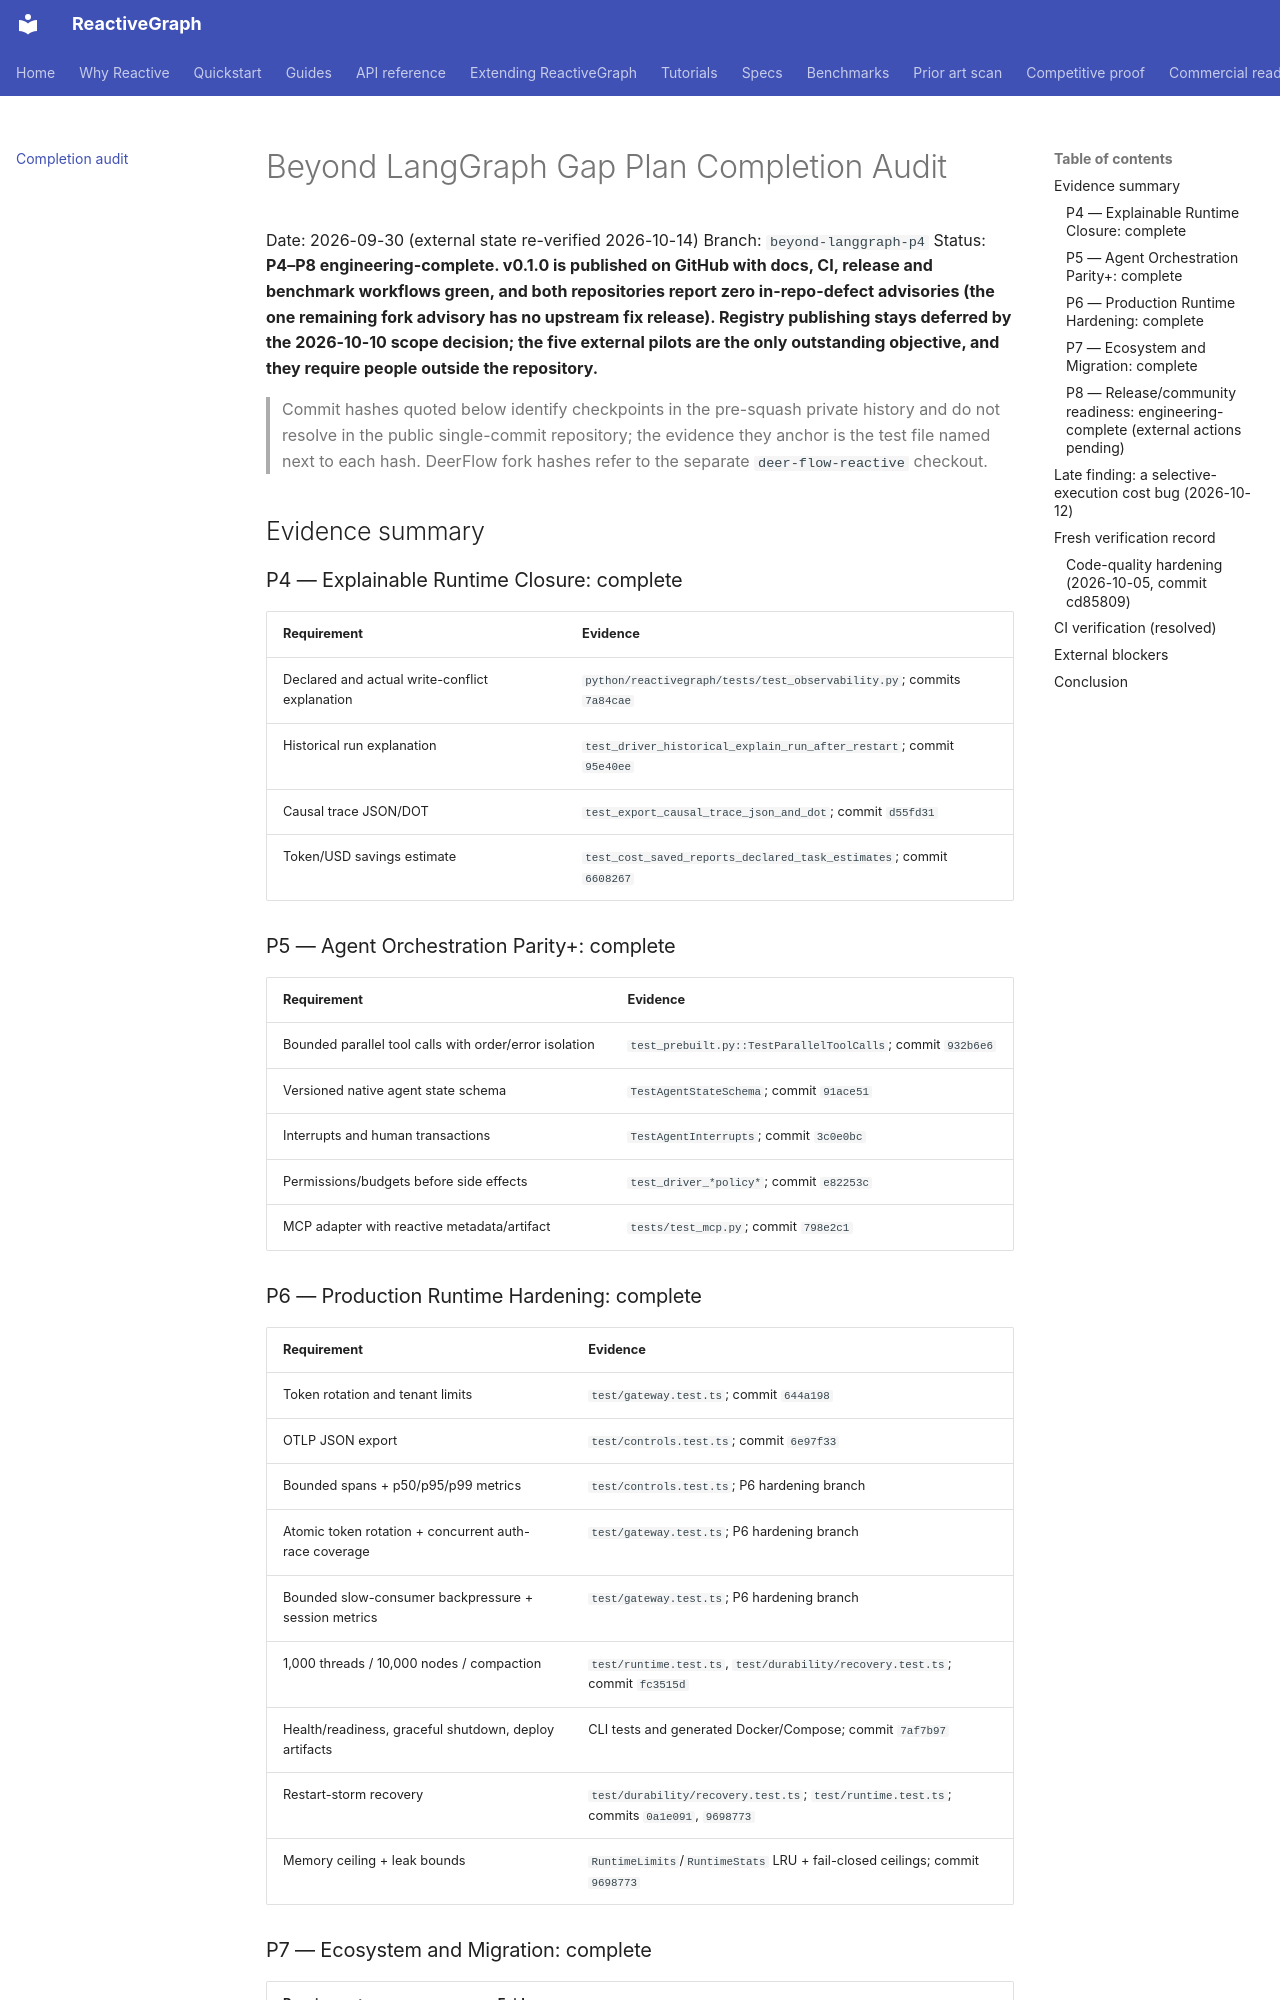

repository: from000/reactive-graph · page: plan-completion-audit/index.html · generator: mkdocs

# Beyond LangGraph Gap Plan Completion Audit

Date: 2026-09-30 (external state re-verified 2026-10-14)
Branch: `beyond-langgraph-p4`
Status: **P4–P8 engineering-complete. v0.1.0 is published on GitHub with docs,
CI, release and benchmark workflows green, and both repositories report zero
in-repo-defect advisories (the one remaining fork advisory has no upstream fix
release). Registry publishing stays deferred by the 2026-10-10 scope decision;
the five external pilots are the only outstanding objective, and they require
people outside the repository.**

> Commit hashes quoted below identify checkpoints in the pre-squash private
> history and do not resolve in the public single-commit repository; the
> evidence they anchor is the test file named next to each hash. DeerFlow fork
> hashes refer to the separate `deer-flow-reactive` checkout.

## Evidence summary

### P4 — Explainable Runtime Closure: complete

| Requirement | Evidence |
|---|---|
| Declared and actual write-conflict explanation | `python/reactivegraph/tests/test_observability.py`; commits `7a84cae` |
| Historical run explanation | `test_driver_historical_explain_run_after_restart`; commit `95e40ee` |
| Causal trace JSON/DOT | `test_export_causal_trace_json_and_dot`; commit `d55fd31` |
| Token/USD savings estimate | `test_cost_saved_reports_declared_task_estimates`; commit `6608267` |

### P5 — Agent Orchestration Parity+: complete

| Requirement | Evidence |
|---|---|
| Bounded parallel tool calls with order/error isolation | `test_prebuilt.py::TestParallelToolCalls`; commit `932b6e6` |
| Versioned native agent state schema | `TestAgentStateSchema`; commit `91ace51` |
| Interrupts and human transactions | `TestAgentInterrupts`; commit `3c0e0bc` |
| Permissions/budgets before side effects | `test_driver_*policy*`; commit `e82253c` |
| MCP adapter with reactive metadata/artifact | `tests/test_mcp.py`; commit `798e2c1` |

### P6 — Production Runtime Hardening: complete

| Requirement | Evidence |
|---|---|
| Token rotation and tenant limits | `test/gateway.test.ts`; commit `644a198` |
| OTLP JSON export | `test/controls.test.ts`; commit `6e97f33` |
| Bounded spans + p50/p95/p99 metrics | `test/controls.test.ts`; P6 hardening branch |
| Atomic token rotation + concurrent auth-race coverage | `test/gateway.test.ts`; P6 hardening branch |
| Bounded slow-consumer backpressure + session metrics | `test/gateway.test.ts`; P6 hardening branch |
| 1,000 threads / 10,000 nodes / compaction | `test/runtime.test.ts`, `test/durability/recovery.test.ts`; commit `fc3515d` |
| Health/readiness, graceful shutdown, deploy artifacts | CLI tests and generated Docker/Compose; commit `7af7b97` |
| Restart-storm recovery | `test/durability/recovery.test.ts`; `test/runtime.test.ts`; commits `0a1e091`, `9698773` |
| Memory ceiling + leak bounds | `RuntimeLimits`/`RuntimeStats` LRU + fail-closed ceilings; commit `9698773` |

### P7 — Ecosystem and Migration: complete

| Requirement | Evidence |
|---|---|
| Read-only LangGraph importer | `tests/test_langgraph_import.py`; commit `45960be` |
| LangChain tool/message adapters | `tests/test_tools.py`; commit `7e877fd` |
| OpenAPI/MCP auth/error semantics | `tests/test_openapi.py`, `tests/test_mcp.py`; commit `6b15a79` |
| Migration/agent/deployment docs | `docs/migration-guide.md`, `docs/agent-cookbook.md`, `docs/production-deployment.md`; commit `7d9a052` |

### P8 — Release/community readiness: engineering-complete (external actions pending)

| Requirement | Evidence |
|---|---|
| Python package builds | 4/4 distributions build with `uv build` |
| TS builds | `pnpm -r build` |
| Documentation site/search | `mkdocs build --strict` + CI `docs-site` job |
| Benchmark artifact | `differential-benchmark-matrix` in benchmark workflow |
| Contribution/security docs | `CONTRIBUTING.md`, `SECURITY.md` |
| Reproducible issue templates | bug, feature, pilot, docs templates |
| Example gallery | `docs/example-gallery.md` |
| Competitive proof | `docs/competitive-proof.md`, all required matrices |
| Public roadmap tied to plan | `docs/plans/roadmap.md` |
| Clean-install matrix CI | GitHub Actions `clean-install` job: Python 3.10/3.11/3.12 and npm packages |
| **Not yet done** | five external pilots (public release shipped 2026-10-12; registry publication deferred by scope decision) |
